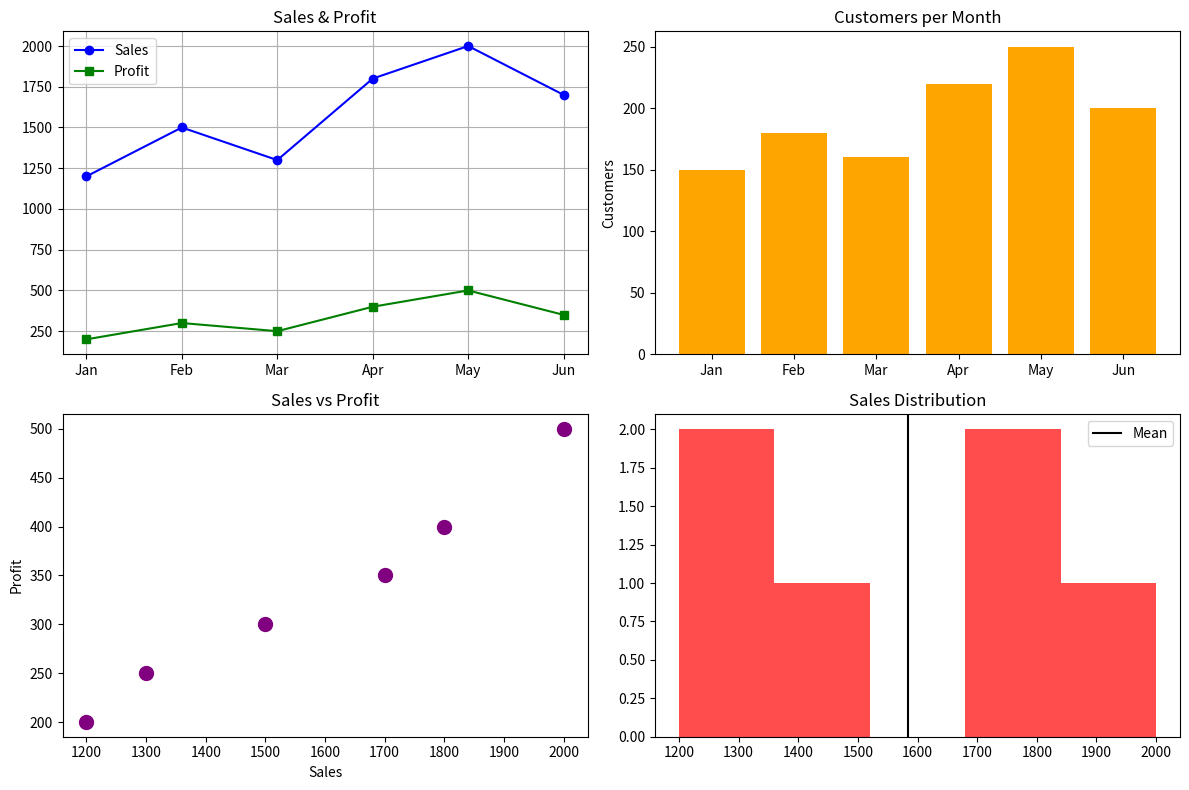

Here is the Python script that generated this plot:
import matplotlib.pyplot as plt
import numpy as np
import pandas as pd

data = {
    "Month":   ["Jan","Feb","Mar","Apr","May","Jun"],
    "Sales":   [1200, 1500, 1300, 1800, 2000, 1700],
    "Profit":  [200,  300,  250,  400,  500,  350],
    "Customers":[150, 180, 160, 220, 250, 200]
}
df = pd.DataFrame(data)
fig, axes = plt.subplots(2, 2, figsize=(12, 8))

# 1 - Line — Sales و Profit مع بعض
axes[0,0].plot(data["Month"], data["Sales"], color="blue", marker="o", label="Sales")
axes[0,0].plot(data["Month"], data["Profit"], color="green", marker="s", label="Profit")
axes[0,0].set_title("Sales & Profit")
axes[0,0].legend()
axes[0,0].grid(True)

# 2 - Bar
axes[0,1].bar(data["Month"], data["Customers"], color="orange")
axes[0,1].set_title("Customers per Month")
axes[0,1].set_ylabel("Customers")

# 3 - Scatter
axes[1,0].scatter(data["Sales"], data["Profit"], color="purple", s=100)
axes[1,0].set_title("Sales vs Profit")
axes[1,0].set_xlabel("Sales")
axes[1,0].set_ylabel("Profit")

# 4 - Histogram
axes[1,1].hist(data["Sales"], bins=5, color="red", alpha=0.7)
axes[1,1].set_title("Sales Distribution")
axes[1,1].axvline(np.mean(data["Sales"]), color="black", label="Mean")
axes[1,1].legend()

plt.tight_layout()
plt.show()
